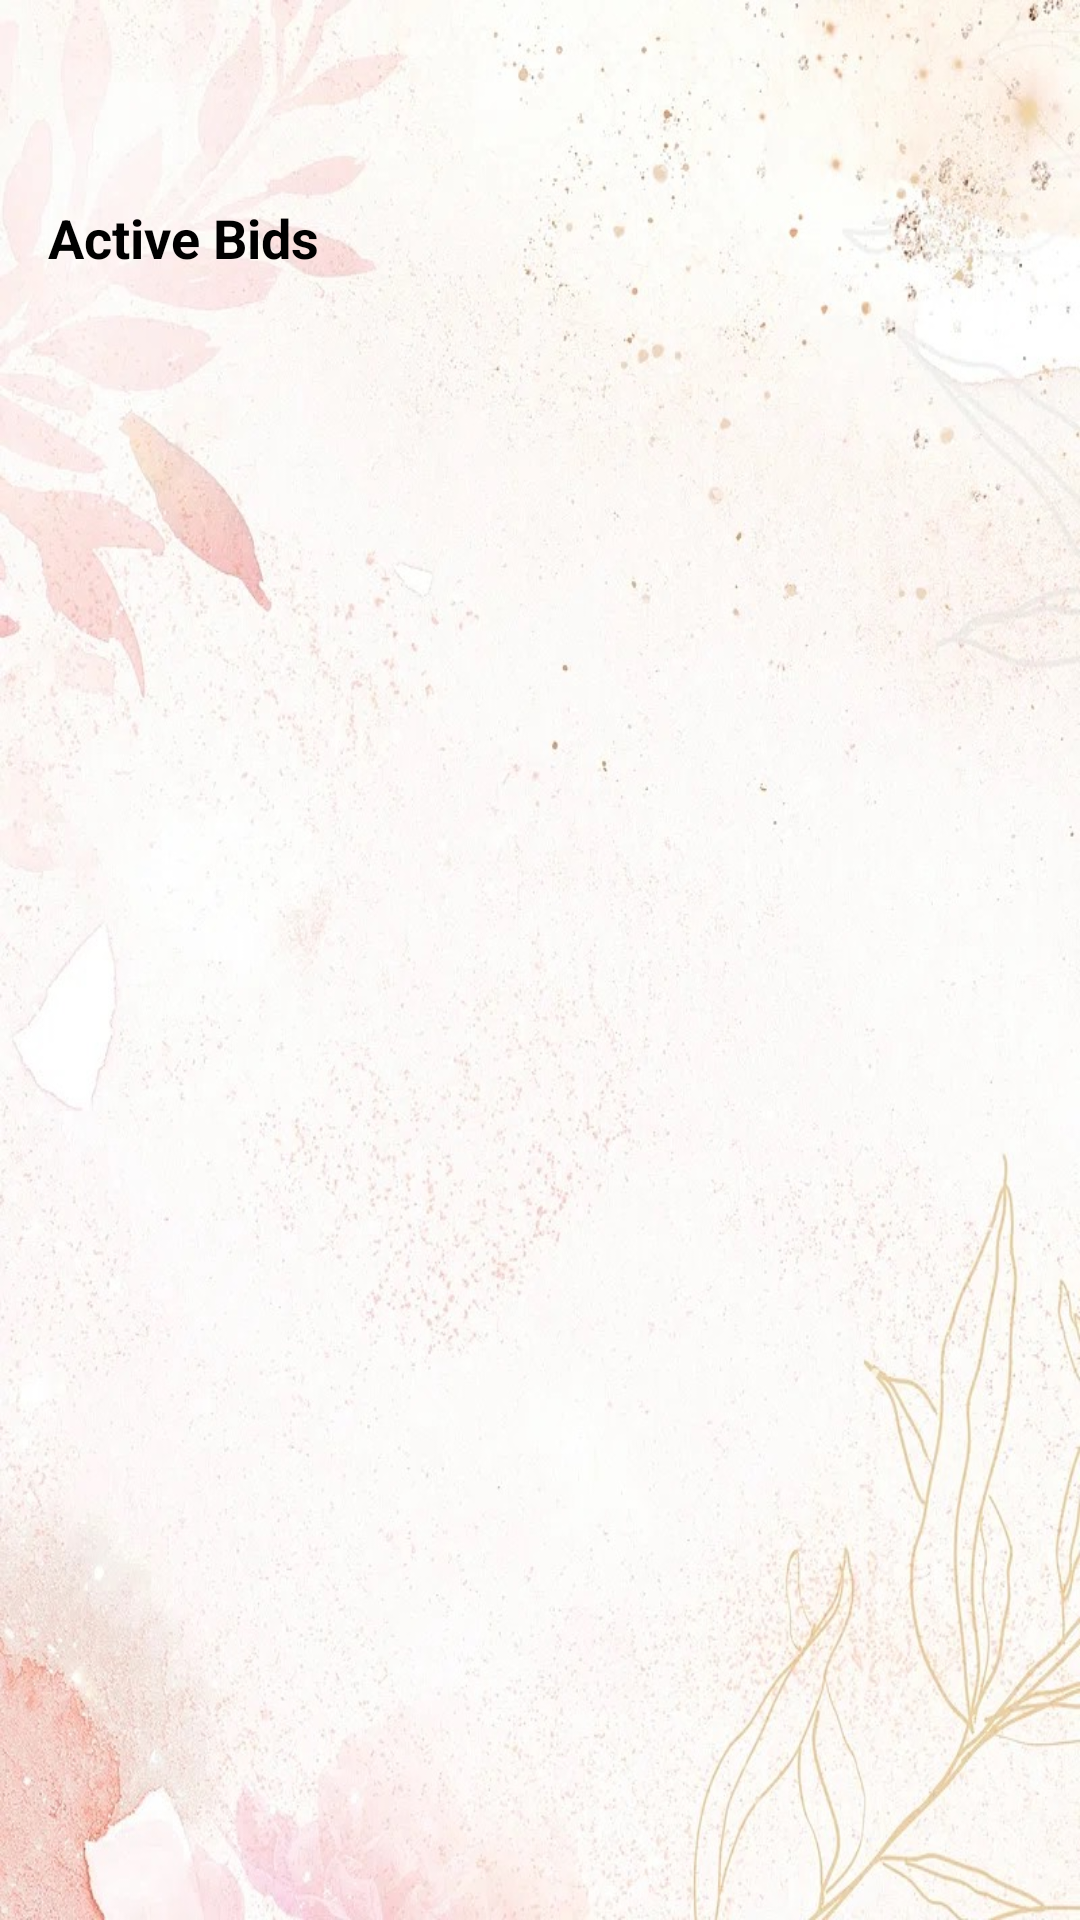

Android layout source for this screen:
<!-- AndroidManifest.xml: application theme Theme.Cardify -->
<!-- res/layout/activity_vendor_dash_board.xml -->
<LinearLayout xmlns:android="http://schemas.android.com/apk/res/android"
    android:layout_width="match_parent"
    android:layout_height="match_parent"
    android:orientation="vertical"
    android:background="@drawable/cardifybackground"
    android:padding="16dp">

    <TextView
        android:id="@+id/tvWelcome"
        android:layout_width="match_parent"
        android:layout_height="wrap_content"
        android:textSize="20sp"
        android:layout_marginBottom="24dp"/>

    <TextView
        android:layout_width="match_parent"
        android:layout_height="wrap_content"
        android:text="Active Bids"
        android:textStyle="bold"
        android:textSize="18sp"
        android:layout_marginBottom="16dp"/>

    <ListView
        android:id="@+id/lvActiveBids"
        android:layout_width="match_parent"
        android:layout_height="match_parent"/>
</LinearLayout>
<!-- resources referenced by this layout -->
<resources>
  <!-- drawable cardifybackground: jpg bitmap (drawable, 176111 bytes) -->
  <style name="Theme.Cardify" parent="Base.Theme.Cardify">
          
          <item name="android:navigationBarColor">@android:color/transparent</item>
          <item name="android:statusBarColor">@android:color/transparent</item>
          <item name="android:windowLightStatusBar">?attr/isLightTheme</item>
      </style>
</resources>
